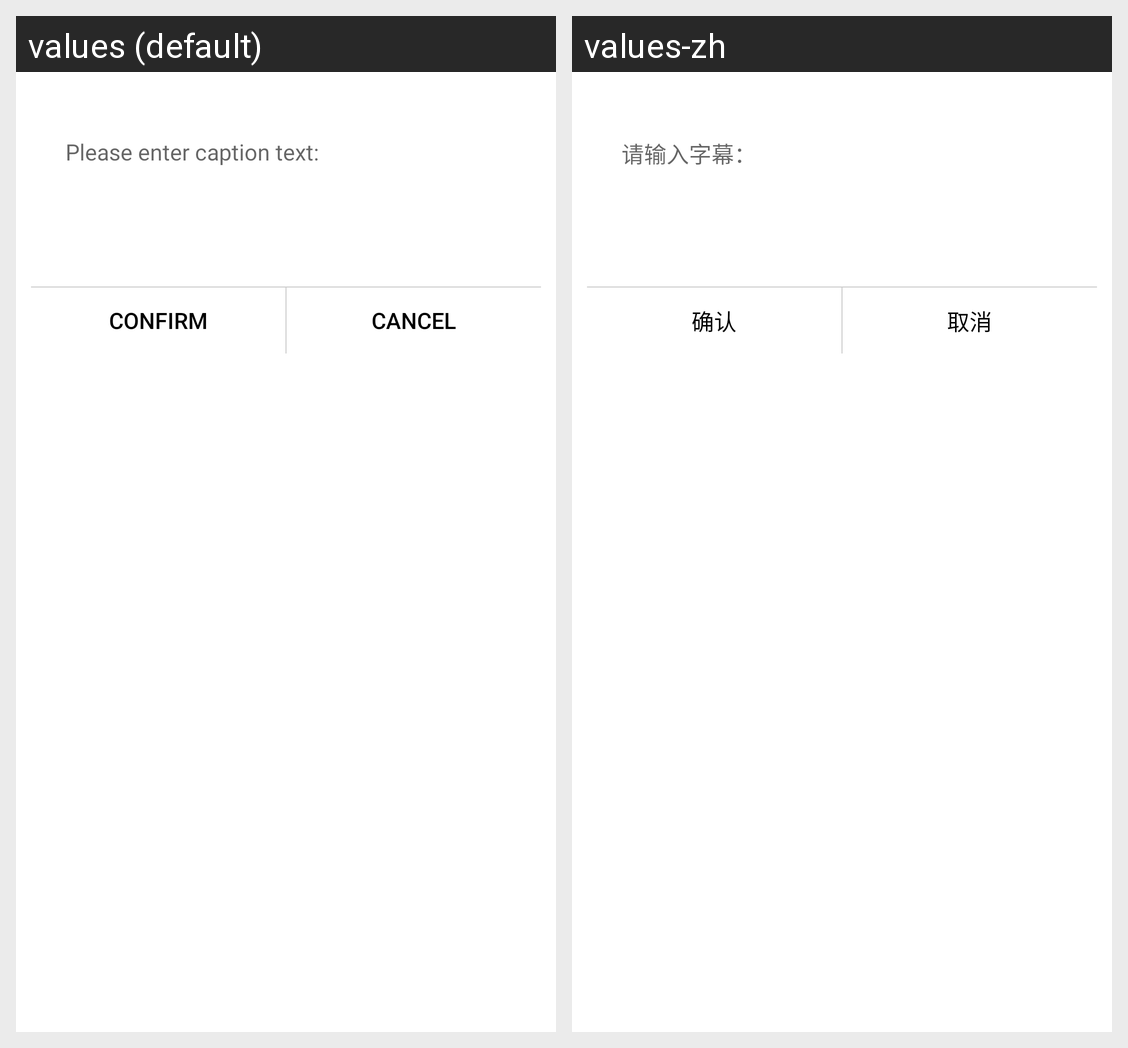

Translations of the strings shown on this Android screen, per locale in the grid:
Android screen res/layout/input_dialog.xml rendered under 2 locales, left to right: values (default), values-zh. Device: Nexus 5 (rendered at 1080×1920; each locale shown at half size, 540×960, under a caption strip naming it); theme Theme.MaterialComponents.DayNight.NoActionBar.
Strings drawn on this screen, with the default value and each locale's value (text and hints the layout hard-codes, and strings that could not be matched under every locale, appear in the picture but are not listed):

inputSubtitle
  values: Please enter caption text:
  values-zh: 请输入字幕：

confirm
  values: Confirm
  values-zh: 确认

cancel
  values: Cancel
  values-zh: 取消
